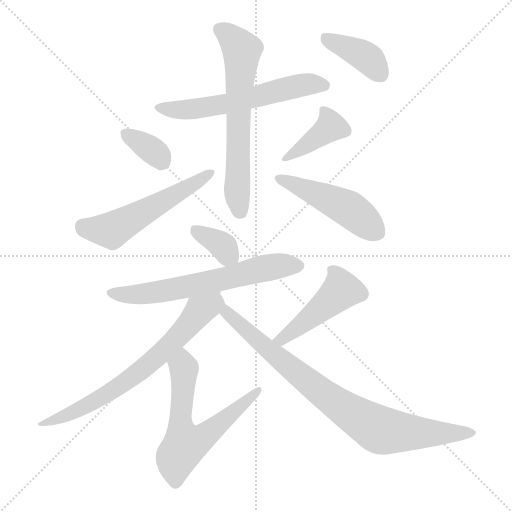
t = 0.00 s
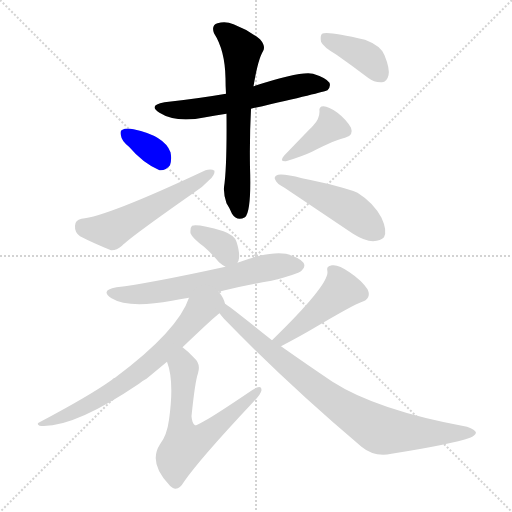
t = 1.79 s
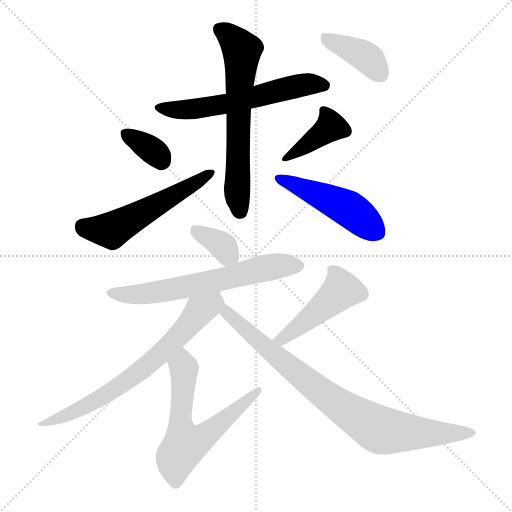
t = 3.59 s
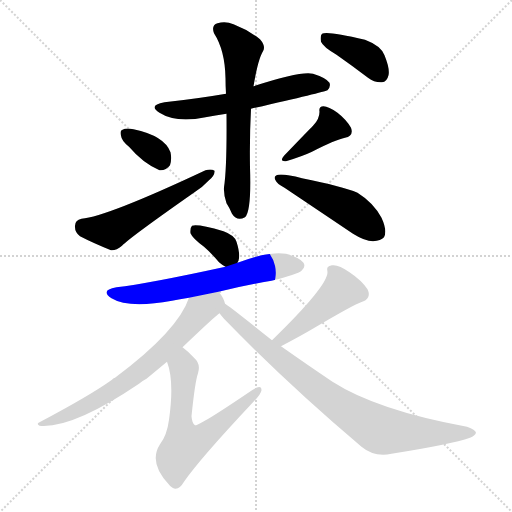
t = 5.38 s
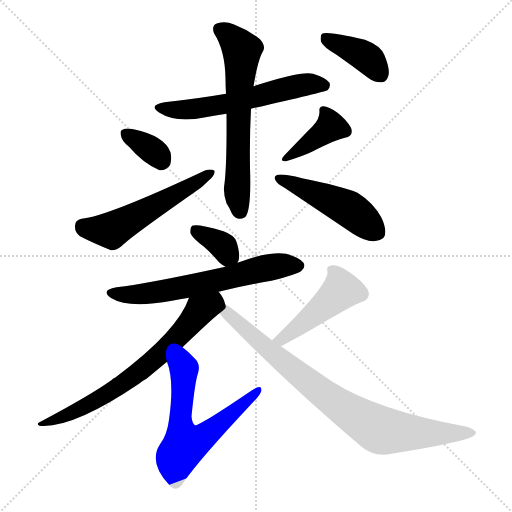
t = 7.17 s
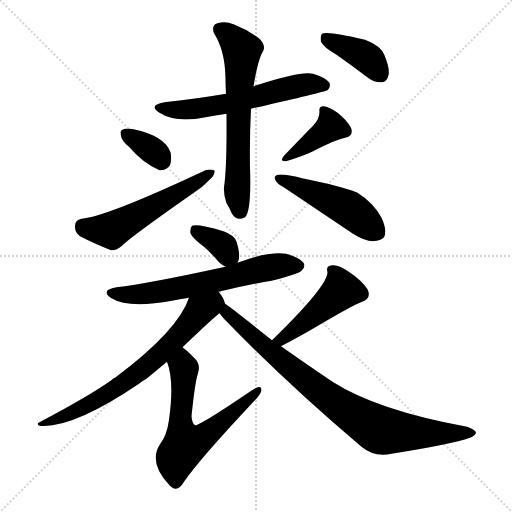
t = 8.96 s

The animated SVG that drew these frames (rendered in a browser with its animation timeline set to each time). Animation: 13 CSS @keyframes rules; one cycle of 8.96 s.

<svg version="1.1" viewBox="0 0 1024 1024" xmlns="http://www.w3.org/2000/svg">
  <g stroke="lightgray" stroke-dasharray="1,1" stroke-width="1" transform="scale(4, 4)">
    <line x1="0" y1="0" x2="256" y2="256"></line>
    <line x1="256" y1="0" x2="0" y2="256"></line>
    <line x1="128" y1="0" x2="128" y2="256"></line>
    <line x1="0" y1="128" x2="256" y2="128"></line>
  </g>
<g transform="scale(1, -1) translate(0, -900)">
   <style type="text/css">
    @keyframes keyframes0 {
      from {
       stroke: blue;
       stroke-dashoffset: 591;
       stroke-width: 128;
       }
       66% {
       animation-timing-function: step-end;
       stroke: blue;
       stroke-dashoffset: 0;
       stroke-width: 128;
       }
       to {
       stroke: black;
       stroke-width: 1024;
       }
       }
       #make-me-a-hanzi-animation-0 {
         animation: keyframes0 0.730957s both;
         animation-delay: 0.000000s;
         animation-timing-function: linear;
       }
    @keyframes keyframes1 {
      from {
       stroke: blue;
       stroke-dashoffset: 644;
       stroke-width: 128;
       }
       68% {
       animation-timing-function: step-end;
       stroke: blue;
       stroke-dashoffset: 0;
       stroke-width: 128;
       }
       to {
       stroke: black;
       stroke-width: 1024;
       }
       }
       #make-me-a-hanzi-animation-1 {
         animation: keyframes1 0.774089s both;
         animation-delay: 0.730957s;
         animation-timing-function: linear;
       }
    @keyframes keyframes2 {
      from {
       stroke: blue;
       stroke-dashoffset: 347;
       stroke-width: 128;
       }
       53% {
       animation-timing-function: step-end;
       stroke: blue;
       stroke-dashoffset: 0;
       stroke-width: 128;
       }
       to {
       stroke: black;
       stroke-width: 1024;
       }
       }
       #make-me-a-hanzi-animation-2 {
         animation: keyframes2 0.532389s both;
         animation-delay: 1.505046s;
         animation-timing-function: linear;
       }
    @keyframes keyframes3 {
      from {
       stroke: blue;
       stroke-dashoffset: 548;
       stroke-width: 128;
       }
       64% {
       animation-timing-function: step-end;
       stroke: blue;
       stroke-dashoffset: 0;
       stroke-width: 128;
       }
       to {
       stroke: black;
       stroke-width: 1024;
       }
       }
       #make-me-a-hanzi-animation-3 {
         animation: keyframes3 0.695964s both;
         animation-delay: 2.037435s;
         animation-timing-function: linear;
       }
    @keyframes keyframes4 {
      from {
       stroke: blue;
       stroke-dashoffset: 394;
       stroke-width: 128;
       }
       56% {
       animation-timing-function: step-end;
       stroke: blue;
       stroke-dashoffset: 0;
       stroke-width: 128;
       }
       to {
       stroke: black;
       stroke-width: 1024;
       }
       }
       #make-me-a-hanzi-animation-4 {
         animation: keyframes4 0.570638s both;
         animation-delay: 2.733398s;
         animation-timing-function: linear;
       }
    @keyframes keyframes5 {
      from {
       stroke: blue;
       stroke-dashoffset: 483;
       stroke-width: 128;
       }
       61% {
       animation-timing-function: step-end;
       stroke: blue;
       stroke-dashoffset: 0;
       stroke-width: 128;
       }
       to {
       stroke: black;
       stroke-width: 1024;
       }
       }
       #make-me-a-hanzi-animation-5 {
         animation: keyframes5 0.643066s both;
         animation-delay: 3.304036s;
         animation-timing-function: linear;
       }
    @keyframes keyframes6 {
      from {
       stroke: blue;
       stroke-dashoffset: 396;
       stroke-width: 128;
       }
       56% {
       animation-timing-function: step-end;
       stroke: blue;
       stroke-dashoffset: 0;
       stroke-width: 128;
       }
       to {
       stroke: black;
       stroke-width: 1024;
       }
       }
       #make-me-a-hanzi-animation-6 {
         animation: keyframes6 0.572266s both;
         animation-delay: 3.947103s;
         animation-timing-function: linear;
       }
    @keyframes keyframes7 {
      from {
       stroke: blue;
       stroke-dashoffset: 354;
       stroke-width: 128;
       }
       54% {
       animation-timing-function: step-end;
       stroke: blue;
       stroke-dashoffset: 0;
       stroke-width: 128;
       }
       to {
       stroke: black;
       stroke-width: 1024;
       }
       }
       #make-me-a-hanzi-animation-7 {
         animation: keyframes7 0.538086s both;
         animation-delay: 4.519368s;
         animation-timing-function: linear;
       }
    @keyframes keyframes8 {
      from {
       stroke: blue;
       stroke-dashoffset: 633;
       stroke-width: 128;
       }
       67% {
       animation-timing-function: step-end;
       stroke: blue;
       stroke-dashoffset: 0;
       stroke-width: 128;
       }
       to {
       stroke: black;
       stroke-width: 1024;
       }
       }
       #make-me-a-hanzi-animation-8 {
         animation: keyframes8 0.765137s both;
         animation-delay: 5.057454s;
         animation-timing-function: linear;
       }
    @keyframes keyframes9 {
      from {
       stroke: blue;
       stroke-dashoffset: 694;
       stroke-width: 128;
       }
       69% {
       animation-timing-function: step-end;
       stroke: blue;
       stroke-dashoffset: 0;
       stroke-width: 128;
       }
       to {
       stroke: black;
       stroke-width: 1024;
       }
       }
       #make-me-a-hanzi-animation-9 {
         animation: keyframes9 0.814779s both;
         animation-delay: 5.822591s;
         animation-timing-function: linear;
       }
    @keyframes keyframes10 {
      from {
       stroke: blue;
       stroke-dashoffset: 629;
       stroke-width: 128;
       }
       67% {
       animation-timing-function: step-end;
       stroke: blue;
       stroke-dashoffset: 0;
       stroke-width: 128;
       }
       to {
       stroke: black;
       stroke-width: 1024;
       }
       }
       #make-me-a-hanzi-animation-10 {
         animation: keyframes10 0.761882s both;
         animation-delay: 6.637370s;
         animation-timing-function: linear;
       }
    @keyframes keyframes11 {
      from {
       stroke: blue;
       stroke-dashoffset: 465;
       stroke-width: 128;
       }
       60% {
       animation-timing-function: step-end;
       stroke: blue;
       stroke-dashoffset: 0;
       stroke-width: 128;
       }
       to {
       stroke: black;
       stroke-width: 1024;
       }
       }
       #make-me-a-hanzi-animation-11 {
         animation: keyframes11 0.628418s both;
         animation-delay: 7.399251s;
         animation-timing-function: linear;
       }
    @keyframes keyframes12 {
      from {
       stroke: blue;
       stroke-dashoffset: 840;
       stroke-width: 128;
       }
       73% {
       animation-timing-function: step-end;
       stroke: blue;
       stroke-dashoffset: 0;
       stroke-width: 128;
       }
       to {
       stroke: black;
       stroke-width: 1024;
       }
       }
       #make-me-a-hanzi-animation-12 {
         animation: keyframes12 0.933594s both;
         animation-delay: 8.027669s;
         animation-timing-function: linear;
       }
</style>
<path d="M 502.0 682.5 Q 647.0 715.5 655.0 719.5 Q 662.0 726.5 659.0 734.5 Q 652.0 744.5 626.0 752.5 Q 602.0 758.5 507.0 727.5 L 452.0 712.5 Q 394.0 702.5 329.0 695.5 Q 295.0 689.5 319.0 674.5 Q 352.0 653.5 411.0 665.5 Q 430.0 669.5 453.0 672.5 L 502.0 682.5 Z" fill="lightgray"></path> 
<path d="M 453.0 672.5 Q 454.0 563.5 448.0 525.5 Q 447.0 510.5 453.0 493.5 Q 459.0 484.5 464.0 472.5 Q 474.0 456.5 490.0 465.5 Q 503.0 477.5 500.0 565.5 Q 499.0 626.5 502.0 682.5 L 507.0 727.5 Q 516.0 781.5 526.0 797.5 Q 532.0 807.5 520.0 821.5 Q 496.0 840.5 467.0 851.5 Q 451.0 858.5 435.0 853.5 Q 422.0 849.5 428.0 833.5 Q 450.0 799.5 451.0 743.5 Q 451.0 727.5 452.0 712.5 L 453.0 672.5 Z" fill="lightgray"></path> 
<path d="M 258.0 606.5 Q 286.0 573.5 319.0 559.5 Q 332.0 558.5 340.0 569.5 Q 344.0 581.5 341.0 595.5 Q 329.0 628.5 267.0 641.5 Q 252.0 644.5 245.0 640.5 Q 239.0 639.5 242.0 628.5 Q 243.0 618.5 258.0 606.5 Z" fill="lightgray"></path> 
<path d="M 163.0 462.5 Q 150.0 459.5 150.0 448.5 Q 149.0 435.5 160.0 427.5 Q 185.0 414.5 222.0 399.5 Q 232.0 398.5 244.0 408.5 Q 259.0 424.5 389.0 515.5 Q 405.0 525.5 418.0 539.5 Q 430.0 549.5 429.0 558.5 Q 423.0 562.5 411.0 559.5 Q 213.0 466.5 163.0 462.5 Z" fill="lightgray"></path> 
<path d="M 626.0 648.5 Q 620.0 642.5 568.0 588.5 Q 558.0 576.5 572.0 577.5 Q 605.0 587.5 624.0 596.5 Q 670.0 620.5 690.0 624.5 Q 708.0 628.5 702.0 644.5 Q 693.0 660.5 675.0 674.5 Q 657.0 687.5 647.0 687.5 Q 637.0 687.5 639.0 676.5 Q 639.0 661.5 626.0 648.5 Z" fill="lightgray"></path> 
<path d="M 569.0 524.5 Q 645.0 473.5 706.0 432.5 Q 730.0 417.5 746.0 417.5 Q 762.0 418.5 768.0 425.5 Q 775.0 438.5 763.0 464.5 Q 747.0 494.5 715.0 514.5 Q 685.0 527.5 604.0 543.5 Q 570.0 552.5 556.0 550.5 Q 546.0 547.5 551.0 539.5 Q 554.0 532.5 569.0 524.5 Z" fill="lightgray"></path> 
<path d="M 673.0 790.5 Q 703.0 769.5 736.0 744.5 Q 749.0 734.5 764.0 735.5 Q 774.0 736.5 777.0 749.5 Q 780.0 762.5 769.0 789.5 Q 762.0 808.5 730.0 820.5 Q 654.0 838.5 644.0 832.5 Q 640.0 828.5 642.0 816.5 Q 646.0 806.5 673.0 790.5 Z" fill="lightgray"></path> 
<path d="M 475.0 374.5 Q 476.0 377.5 477.0 378.5 Q 481.0 391.5 473.0 416.5 Q 469.0 429.5 447.0 437.5 Q 396.0 452.5 384.0 448.5 Q 380.0 444.5 381.0 433.5 Q 385.0 423.5 408.0 406.5 Q 423.0 393.5 438.0 375.5 Q 445.0 369.5 451.0 366.5 C 467.0 357.5 467.0 357.5 475.0 374.5 Z" fill="lightgray"></path> 
<path d="M 437.0 316.5 Q 486.0 328.5 543.0 338.5 Q 595.0 351.5 603.0 358.5 Q 612.0 365.5 607.0 374.5 Q 600.0 384.5 572.0 392.5 Q 539.0 398.5 475.0 374.5 L 451.0 366.5 Q 295.0 332.5 233.0 325.5 Q 199.0 319.5 223.0 303.5 Q 257.0 282.5 344.0 298.5 Q 359.0 301.5 378.0 304.5 L 437.0 316.5 Z" fill="lightgray"></path> 
<path d="M 450.0 292.5 Q 447.0 305.5 437.0 316.5 C 420.0 340.5 389.0 332.5 378.0 304.5 Q 356.0 238.5 230.0 144.5 Q 226.0 143.5 224.0 140.5 Q 181.0 109.5 79.0 55.5 Q 72.0 52.5 79.0 48.5 Q 145.0 42.5 278.0 132.5 Q 285.0 138.5 293.0 142.5 Q 311.0 157.5 334.0 176.5 L 365.0 205.5 Q 432.0 269.5 439.0 273.5 C 453.0 284.5 453.0 284.5 450.0 292.5 Z" fill="lightgray"></path> 
<path d="M 334.0 176.5 Q 349.0 137.5 338.0 60.5 Q 334.0 29.5 320.0 11.5 Q 296.0 -25.5 339.0 -70.5 Q 340.0 -71.5 345.0 -75.5 Q 357.0 -82.5 368.0 -63.5 Q 399.0 -18.5 506.0 95.5 Q 522.0 111.5 523.0 119.5 Q 523.0 132.5 504.0 119.5 Q 398.0 47.5 390.0 49.5 Q 384.0 53.5 383.0 67.5 Q 390.0 136.5 396.0 153.5 Q 402.0 172.5 388.0 184.5 Q 376.0 197.5 365.0 205.5 C 342.0 224.5 325.0 205.5 334.0 176.5 Z" fill="lightgray"></path> 
<path d="M 562.0 207.5 Q 602.0 228.5 629.0 244.5 Q 707.0 290.5 722.0 295.5 Q 744.0 302.5 735.0 321.5 Q 723.0 339.5 699.0 355.5 Q 677.0 371.5 664.0 369.5 Q 651.0 368.5 655.0 355.5 Q 655.0 327.5 544.0 219.5 C 523.0 198.5 535.0 193.5 562.0 207.5 Z" fill="lightgray"></path> 
<path d="M 544.0 219.5 Q 454.0 291.5 450.0 292.5 C 426.0 309.5 420.0 296.5 439.0 273.5 Q 442.0 269.5 448.0 262.5 Q 571.0 135.5 723.0 6.5 Q 748.0 -14.5 783.0 -7.5 Q 903.0 11.5 940.0 24.5 Q 950.0 28.5 952.0 34.5 Q 951.0 40.5 934.0 46.5 Q 754.0 79.5 665.0 136.5 Q 616.0 169.5 562.0 207.5 L 544.0 219.5 Z" fill="lightgray"></path> 
      <clipPath id="make-me-a-hanzi-clip-0">
      <path d="M 502.0 682.5 Q 647.0 715.5 655.0 719.5 Q 662.0 726.5 659.0 734.5 Q 652.0 744.5 626.0 752.5 Q 602.0 758.5 507.0 727.5 L 452.0 712.5 Q 394.0 702.5 329.0 695.5 Q 295.0 689.5 319.0 674.5 Q 352.0 653.5 411.0 665.5 Q 430.0 669.5 453.0 672.5 L 502.0 682.5 Z" fill="lightgray"></path>
      </clipPath>
      <path clip-path="url(#make-me-a-hanzi-clip-0)" d="M 321.0 686.5 L 367.0 679.5 L 398.0 682.5 L 512.0 704.5 L 595.0 728.5 L 650.0 728.5 " fill="none" id="make-me-a-hanzi-animation-0" stroke-dasharray="463 926" stroke-linecap="round"></path>

      <clipPath id="make-me-a-hanzi-clip-1">
      <path d="M 453.0 672.5 Q 454.0 563.5 448.0 525.5 Q 447.0 510.5 453.0 493.5 Q 459.0 484.5 464.0 472.5 Q 474.0 456.5 490.0 465.5 Q 503.0 477.5 500.0 565.5 Q 499.0 626.5 502.0 682.5 L 507.0 727.5 Q 516.0 781.5 526.0 797.5 Q 532.0 807.5 520.0 821.5 Q 496.0 840.5 467.0 851.5 Q 451.0 858.5 435.0 853.5 Q 422.0 849.5 428.0 833.5 Q 450.0 799.5 451.0 743.5 Q 451.0 727.5 452.0 712.5 L 453.0 672.5 Z" fill="lightgray"></path>
      </clipPath>
      <path clip-path="url(#make-me-a-hanzi-clip-1)" d="M 438.0 841.5 L 455.0 832.5 L 484.0 799.5 L 474.0 526.5 L 481.0 475.5 " fill="none" id="make-me-a-hanzi-animation-1" stroke-dasharray="516 1032" stroke-linecap="round"></path>

      <clipPath id="make-me-a-hanzi-clip-2">
      <path d="M 258.0 606.5 Q 286.0 573.5 319.0 559.5 Q 332.0 558.5 340.0 569.5 Q 344.0 581.5 341.0 595.5 Q 329.0 628.5 267.0 641.5 Q 252.0 644.5 245.0 640.5 Q 239.0 639.5 242.0 628.5 Q 243.0 618.5 258.0 606.5 Z" fill="lightgray"></path>
      </clipPath>
      <path clip-path="url(#make-me-a-hanzi-clip-2)" d="M 252.0 632.5 L 306.0 598.5 L 324.0 578.5 " fill="none" id="make-me-a-hanzi-animation-2" stroke-dasharray="219 438" stroke-linecap="round"></path>

      <clipPath id="make-me-a-hanzi-clip-3">
      <path d="M 163.0 462.5 Q 150.0 459.5 150.0 448.5 Q 149.0 435.5 160.0 427.5 Q 185.0 414.5 222.0 399.5 Q 232.0 398.5 244.0 408.5 Q 259.0 424.5 389.0 515.5 Q 405.0 525.5 418.0 539.5 Q 430.0 549.5 429.0 558.5 Q 423.0 562.5 411.0 559.5 Q 213.0 466.5 163.0 462.5 Z" fill="lightgray"></path>
      </clipPath>
      <path clip-path="url(#make-me-a-hanzi-clip-3)" d="M 164.0 448.5 L 174.0 442.5 L 223.0 439.5 L 424.0 554.5 " fill="none" id="make-me-a-hanzi-animation-3" stroke-dasharray="420 840" stroke-linecap="round"></path>

      <clipPath id="make-me-a-hanzi-clip-4">
      <path d="M 626.0 648.5 Q 620.0 642.5 568.0 588.5 Q 558.0 576.5 572.0 577.5 Q 605.0 587.5 624.0 596.5 Q 670.0 620.5 690.0 624.5 Q 708.0 628.5 702.0 644.5 Q 693.0 660.5 675.0 674.5 Q 657.0 687.5 647.0 687.5 Q 637.0 687.5 639.0 676.5 Q 639.0 661.5 626.0 648.5 Z" fill="lightgray"></path>
      </clipPath>
      <path clip-path="url(#make-me-a-hanzi-clip-4)" d="M 650.0 676.5 L 662.0 647.5 L 591.0 594.5 L 580.0 592.5 L 578.0 585.5 " fill="none" id="make-me-a-hanzi-animation-4" stroke-dasharray="266 532" stroke-linecap="round"></path>

      <clipPath id="make-me-a-hanzi-clip-5">
      <path d="M 569.0 524.5 Q 645.0 473.5 706.0 432.5 Q 730.0 417.5 746.0 417.5 Q 762.0 418.5 768.0 425.5 Q 775.0 438.5 763.0 464.5 Q 747.0 494.5 715.0 514.5 Q 685.0 527.5 604.0 543.5 Q 570.0 552.5 556.0 550.5 Q 546.0 547.5 551.0 539.5 Q 554.0 532.5 569.0 524.5 Z" fill="lightgray"></path>
      </clipPath>
      <path clip-path="url(#make-me-a-hanzi-clip-5)" d="M 560.0 541.5 L 690.0 486.5 L 757.0 433.5 " fill="none" id="make-me-a-hanzi-animation-5" stroke-dasharray="355 710" stroke-linecap="round"></path>

      <clipPath id="make-me-a-hanzi-clip-6">
      <path d="M 673.0 790.5 Q 703.0 769.5 736.0 744.5 Q 749.0 734.5 764.0 735.5 Q 774.0 736.5 777.0 749.5 Q 780.0 762.5 769.0 789.5 Q 762.0 808.5 730.0 820.5 Q 654.0 838.5 644.0 832.5 Q 640.0 828.5 642.0 816.5 Q 646.0 806.5 673.0 790.5 Z" fill="lightgray"></path>
      </clipPath>
      <path clip-path="url(#make-me-a-hanzi-clip-6)" d="M 648.0 827.5 L 725.0 790.5 L 762.0 750.5 " fill="none" id="make-me-a-hanzi-animation-6" stroke-dasharray="268 536" stroke-linecap="round"></path>

      <clipPath id="make-me-a-hanzi-clip-7">
      <path d="M 475.0 374.5 Q 476.0 377.5 477.0 378.5 Q 481.0 391.5 473.0 416.5 Q 469.0 429.5 447.0 437.5 Q 396.0 452.5 384.0 448.5 Q 380.0 444.5 381.0 433.5 Q 385.0 423.5 408.0 406.5 Q 423.0 393.5 438.0 375.5 Q 445.0 369.5 451.0 366.5 C 467.0 357.5 467.0 357.5 475.0 374.5 Z" fill="lightgray"></path>
      </clipPath>
      <path clip-path="url(#make-me-a-hanzi-clip-7)" d="M 389.0 439.5 L 442.0 410.5 L 466.0 381.5 " fill="none" id="make-me-a-hanzi-animation-7" stroke-dasharray="226 452" stroke-linecap="round"></path>

      <clipPath id="make-me-a-hanzi-clip-8">
      <path d="M 437.0 316.5 Q 486.0 328.5 543.0 338.5 Q 595.0 351.5 603.0 358.5 Q 612.0 365.5 607.0 374.5 Q 600.0 384.5 572.0 392.5 Q 539.0 398.5 475.0 374.5 L 451.0 366.5 Q 295.0 332.5 233.0 325.5 Q 199.0 319.5 223.0 303.5 Q 257.0 282.5 344.0 298.5 Q 359.0 301.5 378.0 304.5 L 437.0 316.5 Z" fill="lightgray"></path>
      </clipPath>
      <path clip-path="url(#make-me-a-hanzi-clip-8)" d="M 226.0 315.5 L 265.0 310.5 L 311.0 314.5 L 523.0 362.5 L 597.0 368.5 " fill="none" id="make-me-a-hanzi-animation-8" stroke-dasharray="505 1010" stroke-linecap="round"></path>

      <clipPath id="make-me-a-hanzi-clip-9">
      <path d="M 450.0 292.5 Q 447.0 305.5 437.0 316.5 C 420.0 340.5 389.0 332.5 378.0 304.5 Q 356.0 238.5 230.0 144.5 Q 226.0 143.5 224.0 140.5 Q 181.0 109.5 79.0 55.5 Q 72.0 52.5 79.0 48.5 Q 145.0 42.5 278.0 132.5 Q 285.0 138.5 293.0 142.5 Q 311.0 157.5 334.0 176.5 L 365.0 205.5 Q 432.0 269.5 439.0 273.5 C 453.0 284.5 453.0 284.5 450.0 292.5 Z" fill="lightgray"></path>
      </clipPath>
      <path clip-path="url(#make-me-a-hanzi-clip-9)" d="M 432.0 304.5 L 428.0 294.5 L 397.0 275.5 L 360.0 228.5 L 259.0 140.5 L 150.0 76.5 L 84.0 52.5 " fill="none" id="make-me-a-hanzi-animation-9" stroke-dasharray="566 1132" stroke-linecap="round"></path>

      <clipPath id="make-me-a-hanzi-clip-10">
      <path d="M 334.0 176.5 Q 349.0 137.5 338.0 60.5 Q 334.0 29.5 320.0 11.5 Q 296.0 -25.5 339.0 -70.5 Q 340.0 -71.5 345.0 -75.5 Q 357.0 -82.5 368.0 -63.5 Q 399.0 -18.5 506.0 95.5 Q 522.0 111.5 523.0 119.5 Q 523.0 132.5 504.0 119.5 Q 398.0 47.5 390.0 49.5 Q 384.0 53.5 383.0 67.5 Q 390.0 136.5 396.0 153.5 Q 402.0 172.5 388.0 184.5 Q 376.0 197.5 365.0 205.5 C 342.0 224.5 325.0 205.5 334.0 176.5 Z" fill="lightgray"></path>
      </clipPath>
      <path clip-path="url(#make-me-a-hanzi-clip-10)" d="M 365.0 194.5 L 368.0 146.5 L 360.0 67.5 L 370.0 10.5 L 402.0 22.5 L 475.0 80.5 L 478.0 88.5 L 492.0 93.5 L 496.0 106.5 L 506.0 107.5 L 514.0 117.5 " fill="none" id="make-me-a-hanzi-animation-10" stroke-dasharray="501 1002" stroke-linecap="round"></path>

      <clipPath id="make-me-a-hanzi-clip-11">
      <path d="M 562.0 207.5 Q 602.0 228.5 629.0 244.5 Q 707.0 290.5 722.0 295.5 Q 744.0 302.5 735.0 321.5 Q 723.0 339.5 699.0 355.5 Q 677.0 371.5 664.0 369.5 Q 651.0 368.5 655.0 355.5 Q 655.0 327.5 544.0 219.5 C 523.0 198.5 535.0 193.5 562.0 207.5 Z" fill="lightgray"></path>
      </clipPath>
      <path clip-path="url(#make-me-a-hanzi-clip-11)" d="M 663.0 360.5 L 673.0 349.5 L 683.0 319.5 L 578.0 231.5 L 564.0 223.5 L 556.0 227.5 " fill="none" id="make-me-a-hanzi-animation-11" stroke-dasharray="337 674" stroke-linecap="round"></path>

      <clipPath id="make-me-a-hanzi-clip-12">
      <path d="M 544.0 219.5 Q 454.0 291.5 450.0 292.5 C 426.0 309.5 420.0 296.5 439.0 273.5 Q 442.0 269.5 448.0 262.5 Q 571.0 135.5 723.0 6.5 Q 748.0 -14.5 783.0 -7.5 Q 903.0 11.5 940.0 24.5 Q 950.0 28.5 952.0 34.5 Q 951.0 40.5 934.0 46.5 Q 754.0 79.5 665.0 136.5 Q 616.0 169.5 562.0 207.5 L 544.0 219.5 Z" fill="lightgray"></path>
      </clipPath>
      <path clip-path="url(#make-me-a-hanzi-clip-12)" d="M 448.0 287.5 L 462.0 266.5 L 589.0 157.5 L 746.0 46.5 L 787.0 36.5 L 944.0 32.5 " fill="none" id="make-me-a-hanzi-animation-12" stroke-dasharray="712 1424" stroke-linecap="round"></path>

</g>
</svg>
